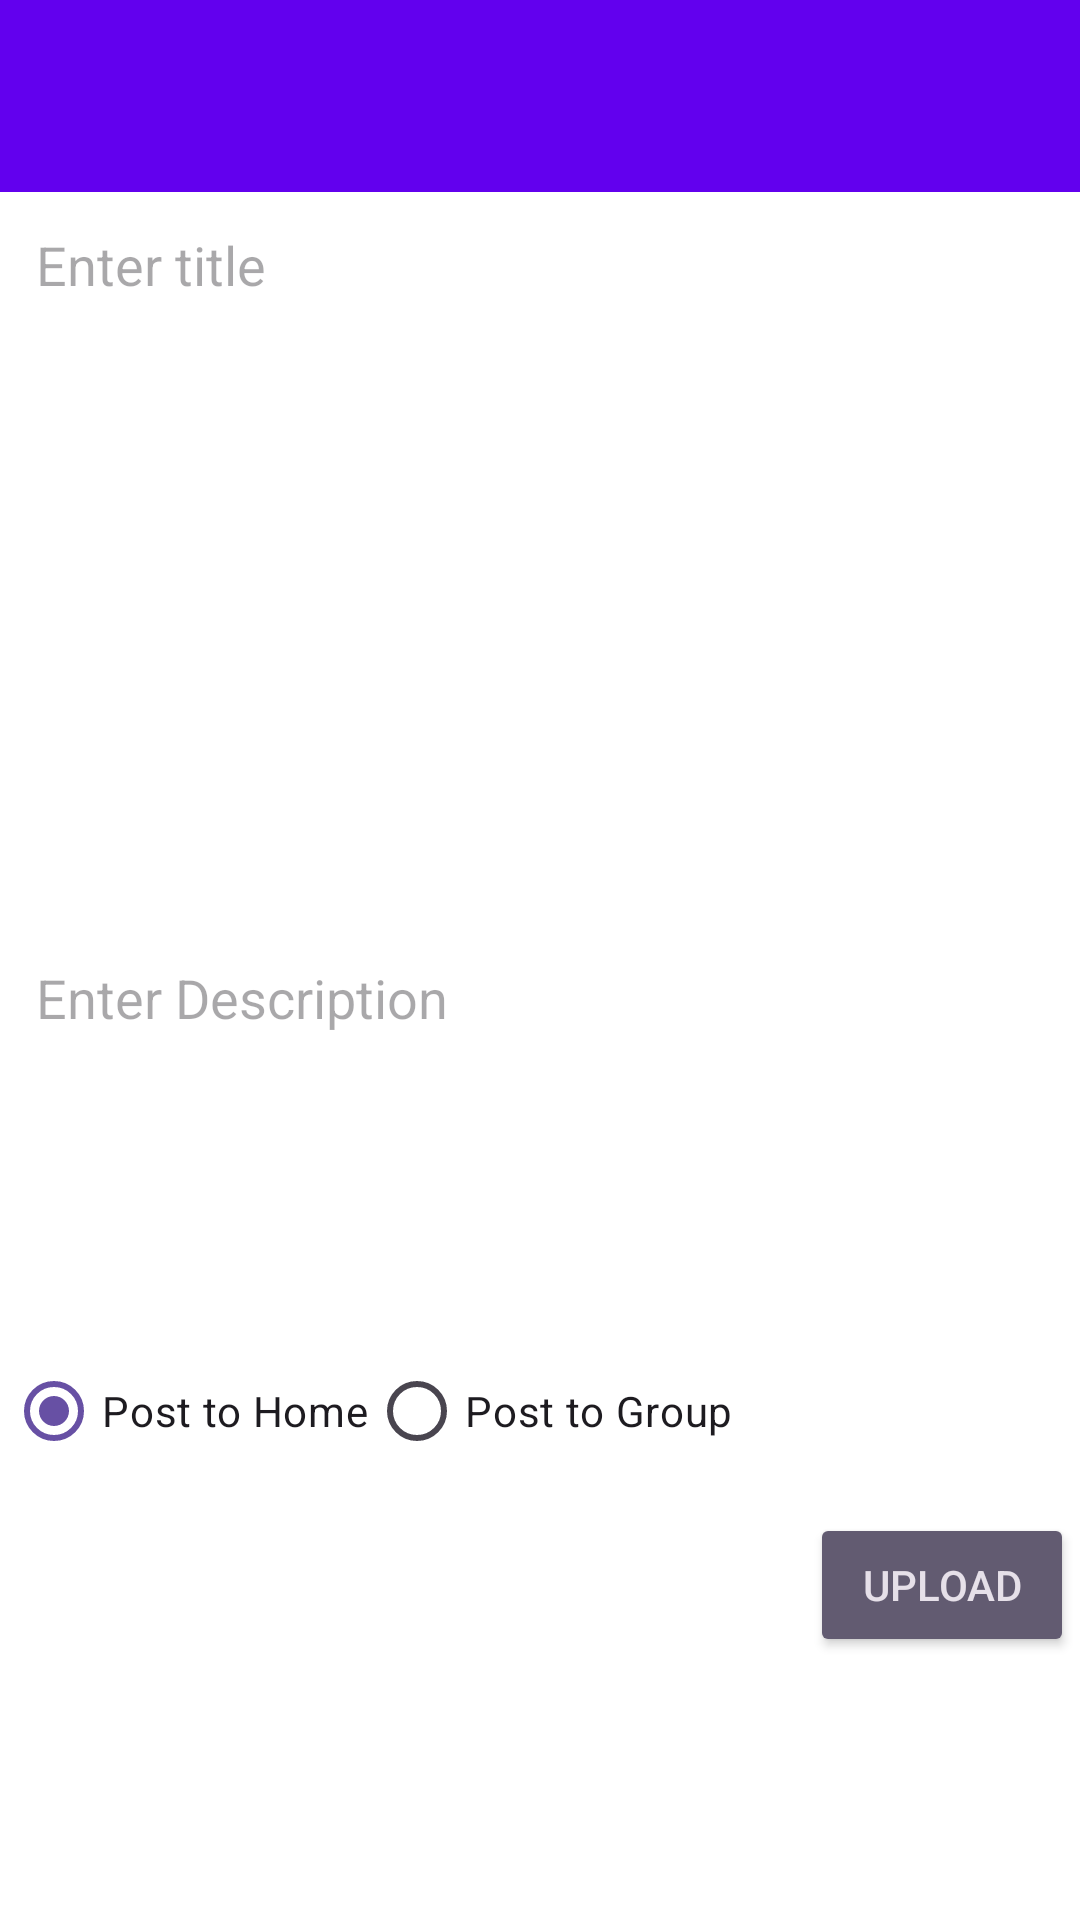

Write the Android layout XML for this screen, with the resource values it uses.
<!-- AndroidManifest.xml: application theme Theme.FirebaseApp -->
<!-- res/layout/activity_add_post.xml -->
<?xml version="1.0" encoding="utf-8"?>
<RelativeLayout xmlns:android="http://schemas.android.com/apk/res/android"
    xmlns:app="http://schemas.android.com/apk/res-auto"
    xmlns:tools="http://schemas.android.com/tools"
    android:layout_width="match_parent"
    android:layout_height="match_parent"
    android:background="@color/white"
    android:layout_margin="2dp"
    tools:context=".AddPostActivity">

    
    <androidx.appcompat.widget.Toolbar
        android:id="@+id/toolbar"
        android:layout_width="match_parent"
        android:layout_height="?attr/actionBarSize"
        android:background="@color/design_default_color_primary"
        android:elevation="4dp"
        android:theme="@style/ThemeOverlay.AppCompat.ActionBar"/>

    
    <ScrollView
        android:layout_width="match_parent"
        android:layout_height="match_parent"
        android:layout_below="@id/toolbar">

        <LinearLayout
            android:layout_width="match_parent"
            android:layout_height="wrap_content"
            android:layout_margin="2dp"
            android:orientation="vertical">


    
    <EditText
        android:id="@+id/pTitleEt"
        android:background="@drawable/editextstyle"
        android:padding="10dp"
        android:hint="Enter title"
        android:singleLine="true"
        android:layout_width="match_parent"
        android:layout_height="wrap_content"/>

    
    <ImageView
        android:id="@+id/pImageIv"
        android:background="@color/white"
        android:layout_width="match_parent"
        android:layout_height="wrap_content"
        android:minHeight="200dp"/>


    
        <EditText
            android:id="@+id/pDescriptionEt"
            android:background="@drawable/editextstyle"
            android:padding="10dp"
            android:hint="Enter Description"
            android:inputType="textCapSentences|textMultiLine"
            android:minHeight="120dp"
            android:gravity="start"
            android:layout_width="match_parent"
            android:layout_height="wrap_content"/>
    
            
            <RadioGroup
                android:id="@+id/radioGroup"
                android:layout_width="match_parent"
                android:layout_height="wrap_content"
                android:layout_below="@id/pImageIv"
                android:layout_marginTop="16dp"
                android:orientation="horizontal">

                <RadioButton
                    android:id="@+id/radioHome"
                    android:layout_width="wrap_content"
                    android:layout_height="wrap_content"
                    android:text="Post to Home"
                    android:checked="true" />

                <RadioButton
                    android:id="@+id/radioGroup1"
                    android:layout_width="wrap_content"
                    android:layout_height="wrap_content"
                    android:text="Post to Group" />
            </RadioGroup>
        <Button
            android:id="@+id/pUploadBtn"
            style="@style/Widget.AppCompat.Button.Colored"
            android:text="Upload"
            android:layout_gravity="end"
            android:layout_marginTop="10dp"
            android:layout_width="wrap_content"
            android:layout_height="wrap_content"/>

        </LinearLayout>
    </ScrollView>
</RelativeLayout>
<!-- resources referenced by this layout -->
<resources>
  <color name="white">#FFFFFFFF</color>
  <style name="Theme.FirebaseApp" parent="Base.Theme.FirebaseApp">
          <item name="android:forceDarkAllowed">false</item>
      </style>
  <style name="Base.Theme.FirebaseApp" parent="Theme.Material3.DayNight.NoActionBar">
          
          
          <item name="android:forceDarkAllowed">false</item>
      </style>
</resources>
